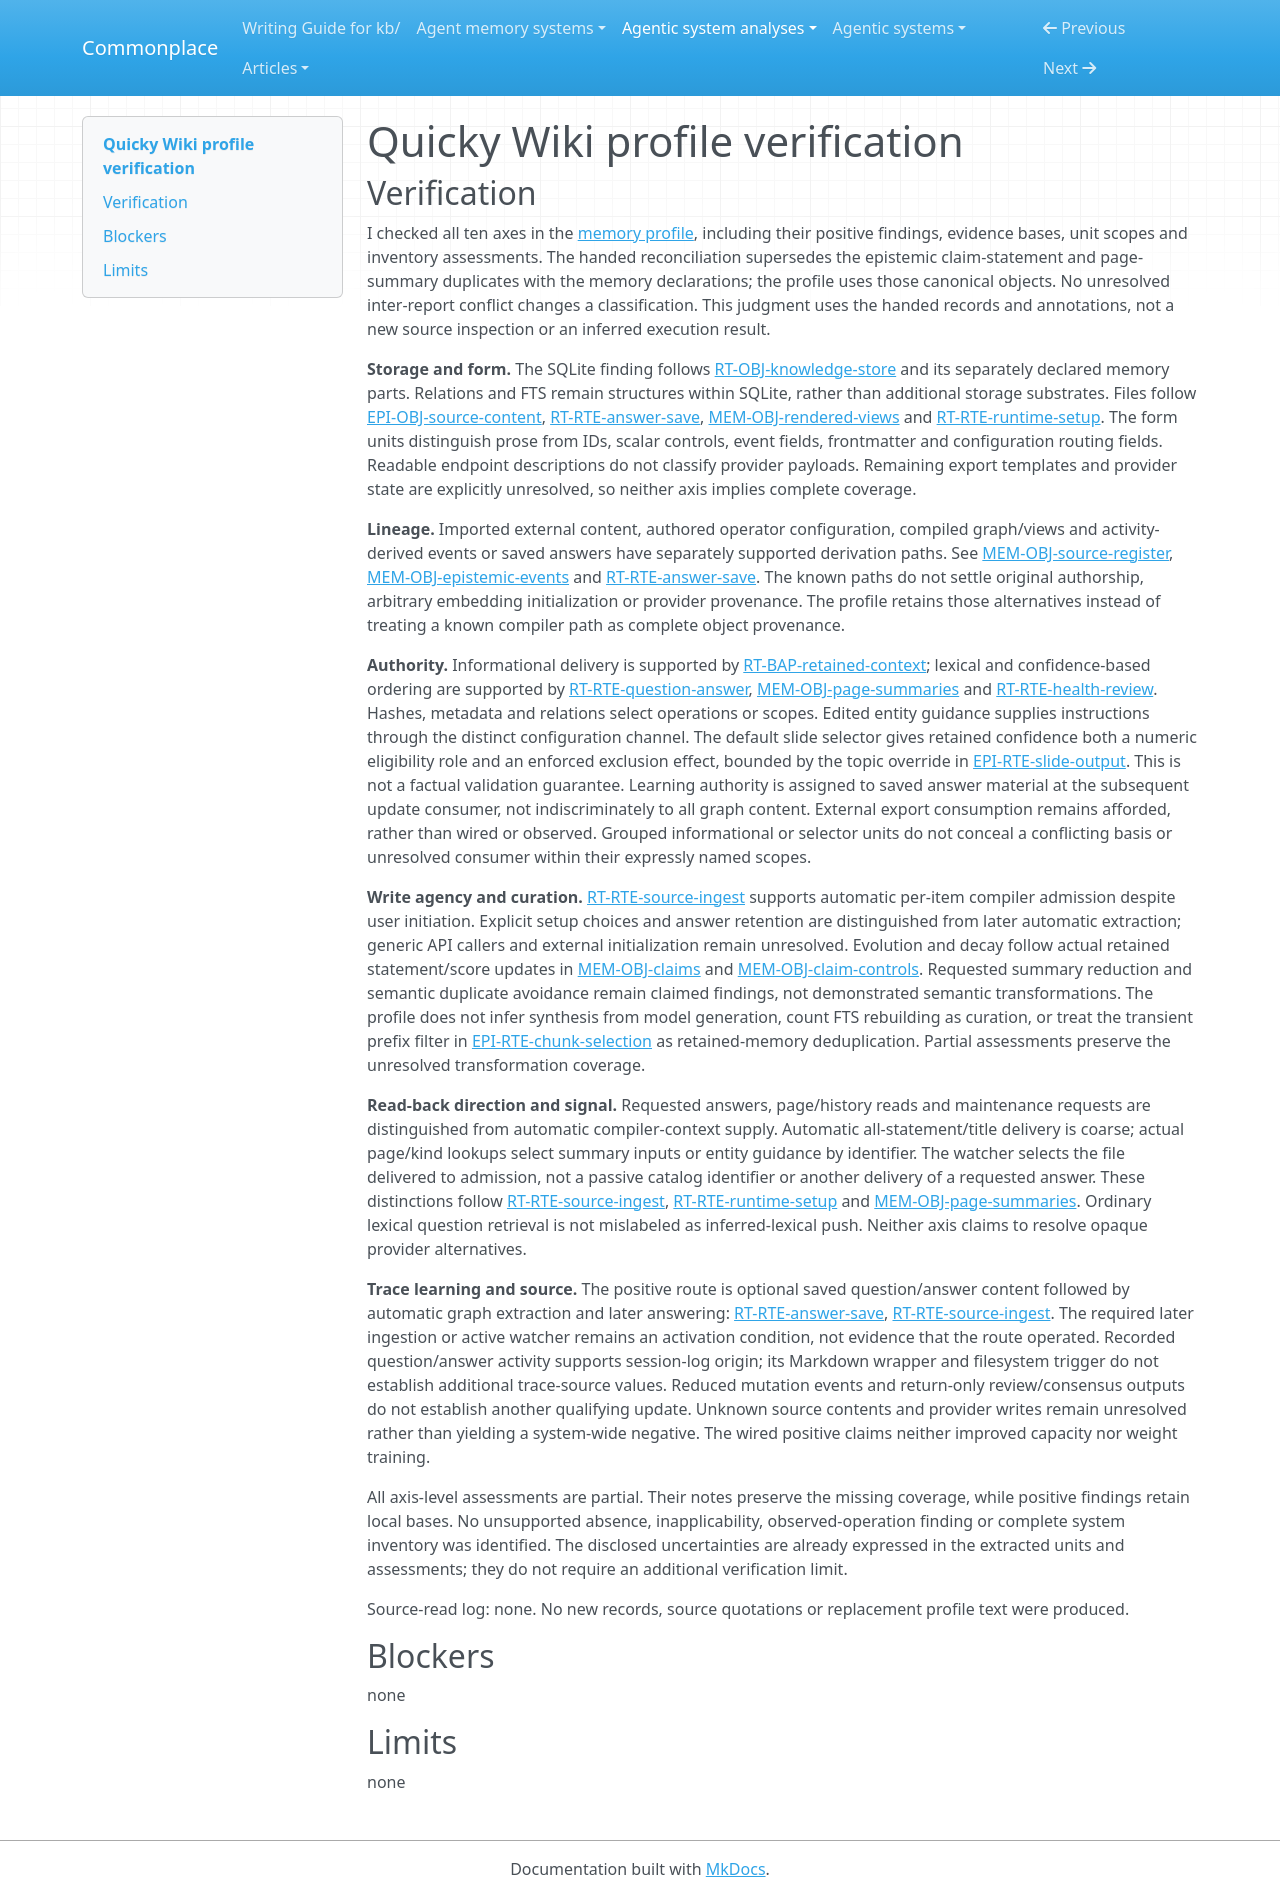

repository: zby/commonplace · page: agentic-system-analyses/retained/quicky-wiki/profile-verification/index.html · generator: mkdocs

---
type: agentic-system-analyses/types/agentic-system-verification.md
description: "Independent verification of Quicky Wiki's ten-axis memory profile against the handed records at its frozen revision."
run-id: AAS-2026-10-15-quicky-wiki-628f7d7cc628-01
reviewed-boundary: cfeecbffce5b6d0f16533b258a1e88edd86f731e
---

# Quicky Wiki profile verification

## Verification

I checked all ten axes in the [memory profile](memory-profile.md#comparison-rationale), including their positive findings, evidence bases, unit scopes and inventory assessments. The handed reconciliation supersedes the epistemic claim-statement and page-summary duplicates with the memory declarations; the profile uses those canonical objects. No unresolved inter-report conflict changes a classification. This judgment uses the handed records and annotations, not a new source inspection or an inferred execution result.

**Storage and form.** The SQLite finding follows [RT-OBJ-knowledge-store](runtime.md#rt-obj-knowledge-store) and its separately declared memory parts. Relations and FTS remain structures within SQLite, rather than additional storage substrates. Files follow [EPI-OBJ-source-content](epistemic.md#epi-obj-source-content), [RT-RTE-answer-save](runtime.md#rt-rte-answer-save), [MEM-OBJ-rendered-views](memory.md#mem-obj-rendered-views) and [RT-RTE-runtime-setup](runtime.md#rt-rte-runtime-setup). The form units distinguish prose from IDs, scalar controls, event fields, frontmatter and configuration routing fields. Readable endpoint descriptions do not classify provider payloads. Remaining export templates and provider state are explicitly unresolved, so neither axis implies complete coverage.

**Lineage.** Imported external content, authored operator configuration, compiled graph/views and activity-derived events or saved answers have separately supported derivation paths. See [MEM-OBJ-source-register](memory.md#mem-obj-source-register), [MEM-OBJ-epistemic-events](memory.md#mem-obj-epistemic-events) and [RT-RTE-answer-save](runtime.md#rt-rte-answer-save). The known paths do not settle original authorship, arbitrary embedding initialization or provider provenance. The profile retains those alternatives instead of treating a known compiler path as complete object provenance.

**Authority.** Informational delivery is supported by [RT-BAP-retained-context](runtime.md#rt-bap-retained-context); lexical and confidence-based ordering are supported by [RT-RTE-question-answer](runtime.md#rt-rte-question-answer), [MEM-OBJ-page-summaries](memory.md#mem-obj-page-summaries) and [RT-RTE-health-review](runtime.md#rt-rte-health-review). Hashes, metadata and relations select operations or scopes. Edited entity guidance supplies instructions through the distinct configuration channel. The default slide selector gives retained confidence both a numeric eligibility role and an enforced exclusion effect, bounded by the topic override in [EPI-RTE-slide-output](epistemic.md#epi-rte-slide-output). This is not a factual validation guarantee. Learning authority is assigned to saved answer material at the subsequent update consumer, not indiscriminately to all graph content. External export consumption remains afforded, rather than wired or observed. Grouped informational or selector units do not conceal a conflicting basis or unresolved consumer within their expressly named scopes.

**Write agency and curation.** [RT-RTE-source-ingest](runtime.md#rt-rte-source-ingest) supports automatic per-item compiler admission despite user initiation. Explicit setup choices and answer retention are distinguished from later automatic extraction; generic API callers and external initialization remain unresolved. Evolution and decay follow actual retained statement/score updates in [MEM-OBJ-claims](memory.md#mem-obj-claims) and [MEM-OBJ-claim-controls](memory.md#mem-obj-claim-controls). Requested summary reduction and semantic duplicate avoidance remain claimed findings, not demonstrated semantic transformations. The profile does not infer synthesis from model generation, count FTS rebuilding as curation, or treat the transient prefix filter in [EPI-RTE-chunk-selection](epistemic.md#epi-rte-chunk-selection) as retained-memory deduplication. Partial assessments preserve the unresolved transformation coverage.

**Read-back direction and signal.** Requested answers, page/history reads and maintenance requests are distinguished from automatic compiler-context supply. Automatic all-statement/title delivery is coarse; actual page/kind lookups select summary inputs or entity guidance by identifier. The watcher selects the file delivered to admission, not a passive catalog identifier or another delivery of a requested answer. These distinctions follow [RT-RTE-source-ingest](runtime.md#rt-rte-source-ingest), [RT-RTE-runtime-setup](runtime.md#rt-rte-runtime-setup) and [MEM-OBJ-page-summaries](memory.md#mem-obj-page-summaries). Ordinary lexical question retrieval is not mislabeled as inferred-lexical push. Neither axis claims to resolve opaque provider alternatives.

**Trace learning and source.** The positive route is optional saved question/answer content followed by automatic graph extraction and later answering: [RT-RTE-answer-save](runtime.md#rt-rte-answer-save), [RT-RTE-source-ingest](runtime.md#rt-rte-source-ingest). The required later ingestion or active watcher remains an activation condition, not evidence that the route operated. Recorded question/answer activity supports session-log origin; its Markdown wrapper and filesystem trigger do not establish additional trace-source values. Reduced mutation events and return-only review/consensus outputs do not establish another qualifying update. Unknown source contents and provider writes remain unresolved rather than yielding a system-wide negative. The wired positive claims neither improved capacity nor weight training.

All axis-level assessments are partial. Their notes preserve the missing coverage, while positive findings retain local bases. No unsupported absence, inapplicability, observed-operation finding or complete system inventory was identified. The disclosed uncertainties are already expressed in the extracted units and assessments; they do not require an additional verification limit.

Source-read log: none. No new records, source quotations or replacement profile text were produced.

## Blockers

none

## Limits

none
